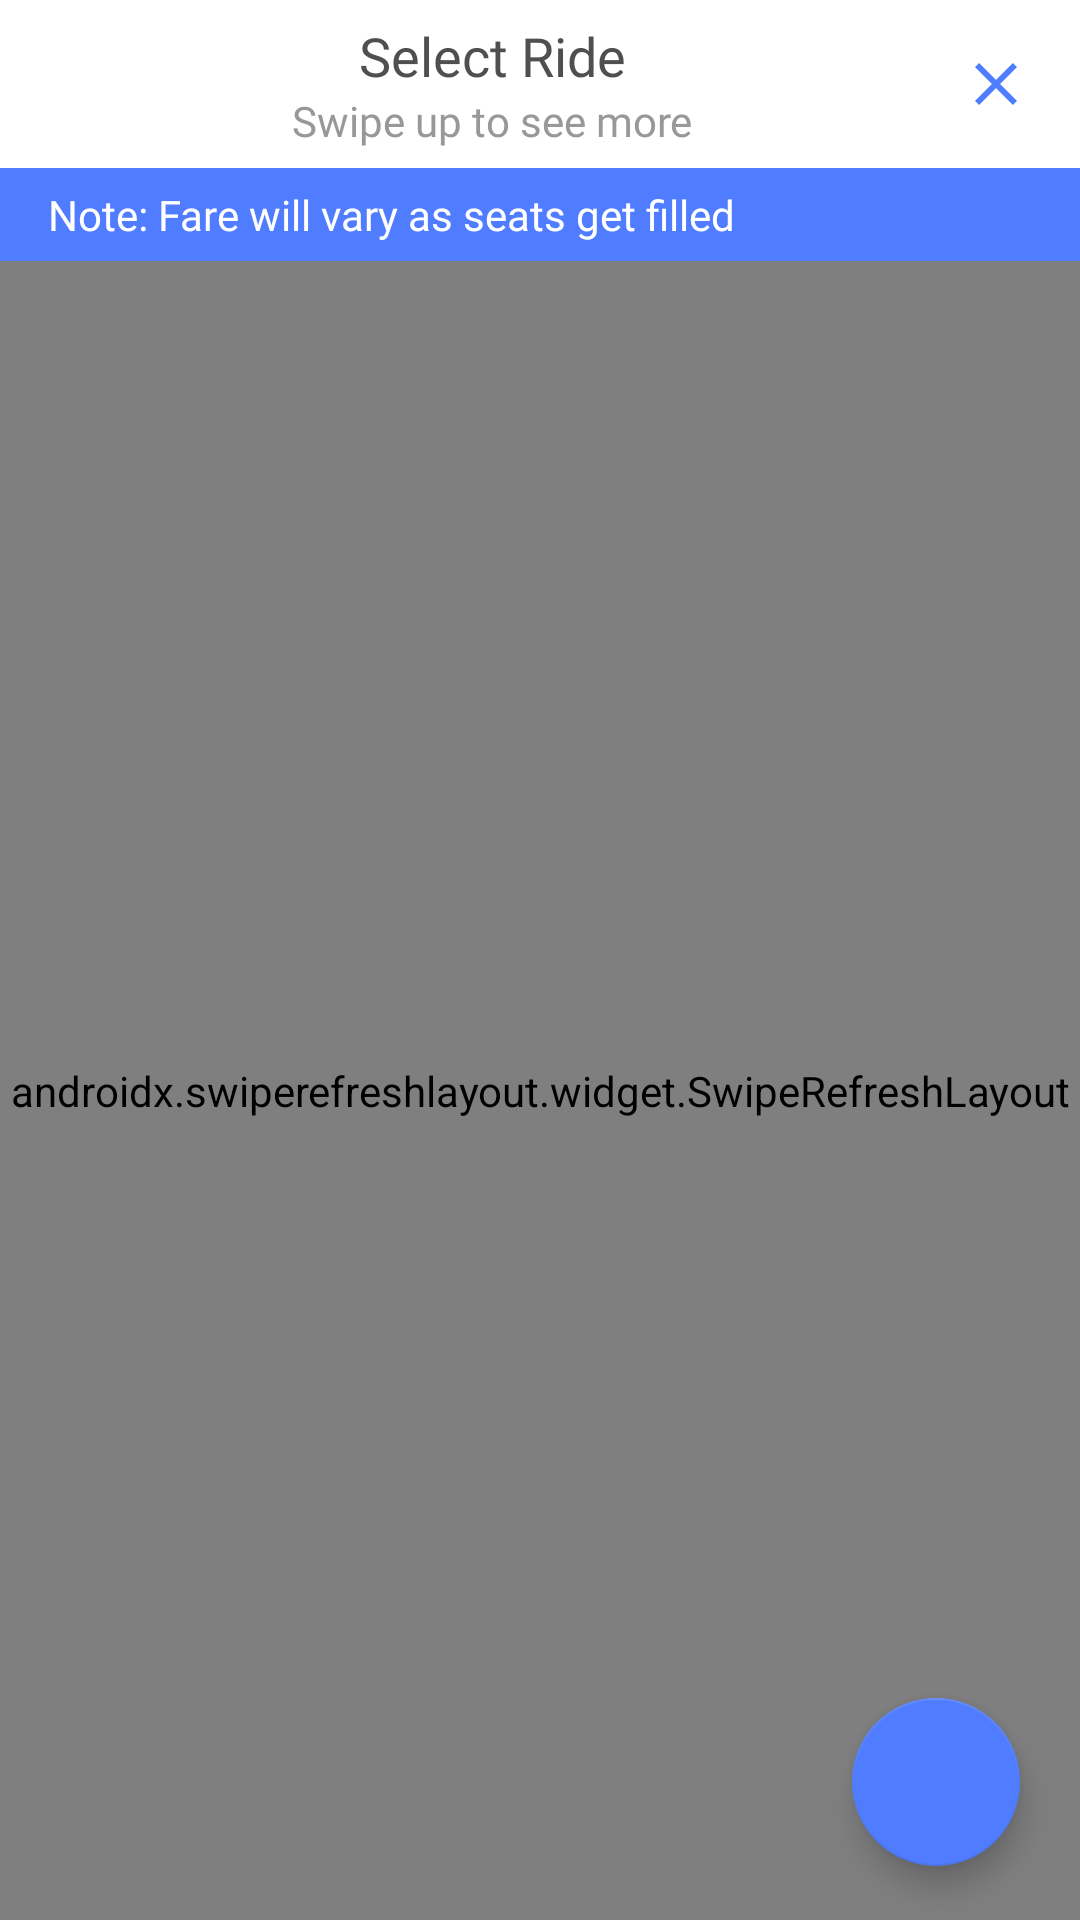

This screen was rendered from an Android layout file. Write that file and the resources it references.
<!-- AndroidManifest.xml: application theme AppTheme -->
<!-- res/layout/fragment_select_ride.xml -->
<?xml version="1.0" encoding="utf-8"?>
<RelativeLayout xmlns:android="http://schemas.android.com/apk/res/android"
    xmlns:app="http://schemas.android.com/apk/res-auto"
    xmlns:shimmer="http://schemas.android.com/apk/res-auto"
    xmlns:tools="http://schemas.android.com/tools"
    android:layout_width="match_parent"
    android:layout_height="match_parent"
    android:background="@color/white"
    android:orientation="vertical"
    app:behavior_hideable="true"
    app:layout_behavior="@string/bottom_sheet_behavior">

    <LinearLayout
        android:id="@+id/select_ride_collapsed_action_bar"
        android:layout_width="match_parent"
        android:layout_height="?attr/actionBarSize"
        android:layout_marginStart="24dp"
        android:gravity="center_vertical"
        android:orientation="horizontal">

        <LinearLayout
            android:layout_width="0dp"
            android:layout_height="match_parent"
            android:layout_weight="1"
            android:gravity="center_vertical"
            android:orientation="vertical">

            <TextView
                style="@style/TextStyle21"
                android:layout_width="match_parent"
                android:layout_height="wrap_content"
                android:gravity="center"
                android:text="@string/select_ride"
                android:textSize="18sp" />

            <TextView
                style="@style/TextStyle6"
                android:layout_width="match_parent"
                android:layout_height="wrap_content"
                android:gravity="center"
                android:text="@string/swipe_up_to_see_more" />

        </LinearLayout>

        <ImageButton
            android:id="@+id/select_ride_collapsed_close"
            android:layout_width="?attr/actionBarSize"
            android:layout_height="?attr/actionBarSize"
            android:background="@android:color/transparent"
            app:srcCompat="@drawable/ic_close"
            tools:ignore="ContentDescription" />

    </LinearLayout>

    <LinearLayout
        android:id="@+id/select_ride_expanded_action_bar"
        android:layout_width="match_parent"
        android:layout_height="?attr/actionBarSize"
        android:layout_below="@+id/select_ride_collapsed_action_bar"
        android:background="@color/white"
        android:gravity="center_vertical"
        android:visibility="gone">

        <RelativeLayout
            android:layout_width="0dp"
            android:layout_height="match_parent"
            android:layout_marginStart="16dp"
            android:layout_weight="1">

            <TextView
                android:id="@+id/select_ride_pickup"
                style="@style/TextStyle21"
                android:layout_width="wrap_content"
                android:layout_height="match_parent"
                android:layout_toStartOf="@+id/select_ride_path"
                android:ellipsize="end"
                android:gravity="center_vertical"
                android:maxLines="1"
                tools:ignore="RelativeOverlap"
                tools:text="IIT Kharagpur" />

            <ImageView
                android:id="@+id/select_ride_path"
                android:layout_width="wrap_content"
                android:layout_height="match_parent"
                android:layout_centerHorizontal="true"
                android:layout_marginStart="4dp"
                android:layout_marginEnd="4dp"
                app:srcCompat="@drawable/ic_path"
                tools:ignore="ContentDescription" />

            <TextView
                android:id="@+id/select_ride_drop"
                style="@style/TextStyle21"
                android:layout_width="wrap_content"
                android:layout_height="match_parent"
                android:layout_toEndOf="@+id/select_ride_path"
                android:ellipsize="end"
                android:gravity="center_vertical"
                android:maxLines="1"
                tools:text="Kolkata Airport" />

        </RelativeLayout>

        <ImageButton
            android:id="@+id/select_ride_expanded_close"
            android:layout_width="?attr/actionBarSize"
            android:layout_height="?attr/actionBarSize"
            android:background="@android:color/transparent"
            android:contentDescription="@string/close"
            app:srcCompat="@drawable/ic_close" />

    </LinearLayout>

    <TextView
        android:id="@+id/select_ride_note"
        style="@style/TextStyle30"
        android:layout_width="match_parent"
        android:layout_height="wrap_content"
        android:layout_below="@+id/select_ride_expanded_action_bar"
        android:background="@color/lightish_blue"
        android:paddingStart="16dp"
        android:paddingTop="6dp"
        android:paddingBottom="6dp"
        android:text="@string/select_ride_note"
        tools:ignore="RtlSymmetry" />

    <com.facebook.shimmer.ShimmerFrameLayout
        android:id="@+id/select_ride_shimmer_layout"
        android:layout_width="match_parent"
        android:layout_height="wrap_content"
        android:layout_below="@+id/select_ride_note"
        android:layout_gravity="center"
        android:orientation="vertical"
        shimmer:duration="800">

        <LinearLayout
            android:layout_width="match_parent"
            android:layout_height="wrap_content"
            android:orientation="vertical">

            <include layout="@layout/layout_select_shimmer" />

            <include layout="@layout/layout_select_shimmer" />

            <include layout="@layout/layout_select_shimmer" />

            <include layout="@layout/layout_select_shimmer" />

            <include layout="@layout/layout_select_shimmer" />

            <include layout="@layout/layout_select_shimmer" />

            <include layout="@layout/layout_select_shimmer" />

        </LinearLayout>

    </com.facebook.shimmer.ShimmerFrameLayout>

    <androidx.swiperefreshlayout.widget.SwipeRefreshLayout
        android:id="@+id/select_ride_refresh_layout"
        android:layout_width="match_parent"
        android:layout_height="match_parent"
        android:layout_below="@+id/select_ride_note"
        app:layout_behavior="@string/appbar_scrolling_view_behavior">

        <androidx.recyclerview.widget.RecyclerView
            android:id="@+id/select_ride_recycler_view"
            android:layout_width="match_parent"
            android:layout_height="match_parent"
            android:orientation="vertical"
            android:scrollbars="vertical"
            android:scrollingCache="true" />

    </androidx.swiperefreshlayout.widget.SwipeRefreshLayout>

    <RelativeLayout
        android:id="@+id/select_ride_empty_layout"
        android:layout_width="wrap_content"
        android:layout_height="wrap_content"
        android:layout_centerInParent="true"
        android:visibility="gone">

        <ImageView
            android:id="@+id/select_ride_empty_image"
            android:layout_width="wrap_content"
            android:layout_height="wrap_content"
            android:layout_centerHorizontal="true"
            android:contentDescription="@string/no_cabs_available_now"
            app:srcCompat="@drawable/ic_empty_select" />

        <TextView
            android:id="@+id/select_ride_empty_message1"
            style="@style/TextStyle16"
            android:layout_width="wrap_content"
            android:layout_height="wrap_content"
            android:layout_below="@+id/select_ride_empty_image"
            android:layout_marginTop="40dp"
            android:text="@string/no_rides_available_now" />

        <TextView
            android:id="@+id/select_ride_empty_message2"
            style="@style/TextStyle8"
            android:layout_width="wrap_content"
            android:layout_height="wrap_content"
            android:layout_below="@+id/select_ride_empty_message1"
            android:layout_centerInParent="true"
            android:layout_marginTop="16dp"
            android:text="@string/please_check_after_sometime" />

    </RelativeLayout>

    <com.google.android.material.floatingactionbutton.FloatingActionButton
        android:id="@+id/select_ride_request"
        android:layout_width="wrap_content"
        android:layout_height="wrap_content"
        android:layout_alignParentEnd="true"
        android:layout_alignParentBottom="true"
        android:layout_marginEnd="8dp"
        android:clickable="true"
        android:focusable="true"
        android:tint="@android:color/white"
        app:backgroundTint="@color/colorPrimary"
        app:fabSize="normal"
        app:rippleColor="@android:color/white"
        app:srcCompat="@drawable/ic_add"
        app:useCompatPadding="true" />

    <Button
        android:id="@+id/select_ride_join"
        style="@style/TextStyle7"
        android:layout_width="match_parent"
        android:layout_height="wrap_content"
        android:layout_alignParentBottom="true"
        android:background="@color/colorPrimary"
        android:text="@string/confirm_ride"
        android:textAllCaps="false"
        android:visibility="gone" />

</RelativeLayout>
<!-- res/layout/layout_select_shimmer.xml (included above) -->
<?xml version="1.0" encoding="utf-8"?>
<RelativeLayout xmlns:android="http://schemas.android.com/apk/res/android"
    android:layout_width="match_parent"
    android:layout_height="match_parent"
    android:paddingEnd="16dp"
    android:paddingStart="16dp">

    <View
        android:id="@+id/first_view"
        android:layout_width="40dp"
        android:layout_height="40dp"
        android:layout_gravity="center"
        android:layout_marginBottom="16dp"
        android:layout_marginTop="16dp"
        android:background="@drawable/background_select_shimmer" />

    <LinearLayout
        android:id="@+id/second_view"
        android:layout_width="wrap_content"
        android:layout_height="wrap_content"
        android:layout_marginBottom="16dp"
        android:layout_marginStart="16dp"
        android:layout_marginTop="18dp"
        android:layout_toEndOf="@id/first_view"
        android:orientation="vertical">

        <View
            android:layout_width="150dp"
            android:layout_height="16dp"
            android:background="@color/shimmer_background" />

        <View
            android:layout_width="90dp"
            android:layout_height="14dp"
            android:layout_marginTop="6dp"
            android:background="@color/shimmer_background" />

    </LinearLayout>

    <LinearLayout
        android:layout_width="wrap_content"
        android:layout_height="wrap_content"
        android:layout_alignParentEnd="true"
        android:layout_marginBottom="18dp"
        android:layout_marginTop="22dp"
        android:layout_toEndOf="@id/second_view"
        android:orientation="vertical">

        <View
            android:layout_width="30dp"
            android:layout_height="12dp"
            android:layout_gravity="end"
            android:background="@color/shimmer_background" />

        <View
            android:layout_width="50dp"
            android:layout_height="12dp"
            android:layout_gravity="end"
            android:layout_marginTop="6dp"
            android:background="@color/shimmer_background" />

    </LinearLayout>

</RelativeLayout>
<!-- resources referenced by this layout -->
<resources>
  <color name="colorPrimary">#507dff</color>
  <color name="lightish_blue">#507dff</color>
  <color name="shimmer_background">#dddddd</color>
  <color name="white">#ffffff</color>
  <!-- drawable background_select_shimmer (drawable) -->
  <?xml version="1.0" encoding="utf-8"?>
  <shape xmlns:android="http://schemas.android.com/apk/res/android"
      android:shape="oval">
      <solid android:color="@color/shimmer_background" />
      <size
          android:width="36dp"
          android:height="36dp" />
      <corners android:radius="18dp" />
  </shape>
  <!-- drawable ic_close (drawable) -->
  <vector xmlns:android="http://schemas.android.com/apk/res/android"
      android:width="24dp"
      android:height="24dp"
      android:tint="#507DFF"
      android:viewportWidth="24.0"
      android:viewportHeight="24.0">
      <path
          android:fillColor="#FF000000"
          android:pathData="M19,6.41L17.59,5 12,10.59 6.41,5 5,6.41 10.59,12 5,17.59 6.41,19 12,13.41 17.59,19 19,17.59 13.41,12z" />
  </vector>
  <!-- drawable ic_empty_select: vector/xml drawable (drawable, 14519 chars, omitted) -->
  <!-- drawable ic_path: png bitmap (drawable-hdpi, 372 bytes) -->
  <string name="close">Close</string>
  <string name="confirm_ride">Confirm Ride</string>
  <string name="no_cabs_available_now">No Cabs Available Now !</string>
  <string name="no_rides_available_now">No Rides Available Now !</string>
  <string name="please_check_after_sometime">Please check after some time.</string>
  <string name="select_ride">Select Ride</string>
  <string name="select_ride_note">Note: Fare will vary as seats get filled</string>
  <string name="swipe_up_to_see_more">Swipe up to see more</string>
  <style name="TextStyle16">
          <item name="android:textSize">20sp</item>
          <item name="android:textAlignment">center</item>
          <item name="android:textColor">@color/greyish_brown</item>
          <item name="android:fontFamily">@font/montserrat_semi_bold</item>
      </style>
  <style name="TextStyle21">
          <item name="android:textSize">18sp</item>
          <item name="android:textColor">@color/greyish_brown</item>
          <item name="android:fontFamily">@font/montserrat_medium</item>
      </style>
  <style name="TextStyle30">
          <item name="android:textSize">14sp</item>
          <item name="android:textColor">@color/white</item>
          <item name="android:fontFamily">@font/montserrat_regular</item>
      </style>
  <style name="TextStyle6">
          <item name="android:textSize">14sp</item>
          <item name="android:textColor">@color/warm_grey</item>
          <item name="android:fontFamily">@font/montserrat_medium</item>
      </style>
  <style name="TextStyle7">
          <item name="android:textColor">@color/white</item>
          <item name="android:textSize">16sp</item>
          <item name="android:fontFamily">@font/montserrat_semi_bold</item>
      </style>
  <style name="TextStyle8">
          <item name="android:textSize">14sp</item>
          <item name="android:textColor">@color/warm_grey</item>
          <item name="android:fontFamily">@font/montserrat_regular</item>
      </style>
  <style name="AppTheme" parent="Theme.AppCompat.Light.DarkActionBar">
          <item name="colorPrimary">@color/colorPrimary</item>
          <item name="colorPrimaryDark">@color/colorPrimaryDark</item>
          <item name="colorAccent">@color/colorAccent</item>
          <item name="windowActionBar">false</item>
          <item name="windowNoTitle">true</item>
      </style>
  <color name="greyish_brown">#4f4f4f</color>
  <color name="warm_grey">#989898</color>
  <color name="colorPrimaryDark">#527eff</color>
  <color name="colorAccent">#507dff</color>
</resources>
